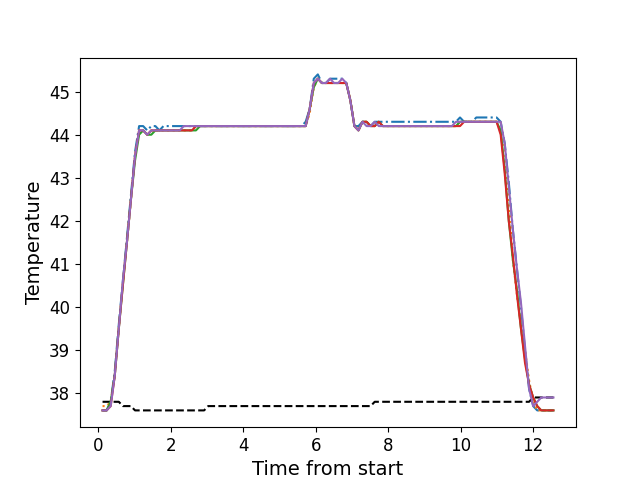

The data file committed next to this chart (first rows):
, times, neutral, z1, z2, z3, z4, z5
0, 0.1216, 37.8, 37.6, 37.7, 37.6, 37.6, 37.6
1, 0.2342, 37.8, 37.6, 37.7, 37.6, 37.6, 37.6
2, 0.3458, 37.8, 37.8, 37.8, 37.8, 37.7, 37.7
3, 0.4575, 37.8, 38.5, 38.4, 38.4, 38.4, 38.4
4, 0.5701, 37.8, 39.6, 39.5, 39.5, 39.5, 39.5
5, 0.6817, 37.7, 40.6, 40.6, 40.5, 40.5, 40.6
6, 0.7938, 37.7, 41.6, 41.5, 41.5, 41.5, 41.5
7, 0.9049, 37.7, 42.6, 42.5, 42.5, 42.5, 42.5
8, 1.018, 37.6, 43.6, 43.5, 43.4, 43.5, 43.5
9, 1.13, 37.6, 44.2, 44.1, 44.0, 44.1, 44.1
10, 1.242, 37.6, 44.2, 44.1, 44.1, 44.1, 44.1
11, 1.354, 37.6, 44.1, 44.0, 44.0, 44.0, 44.0
12, 1.466, 37.6, 44.2, 44.1, 44.0, 44.1, 44.1
13, 1.579, 37.6, 44.2, 44.1, 44.1, 44.1, 44.1
14, 1.69, 37.6, 44.1, 44.1, 44.1, 44.1, 44.1
15, 1.802, 37.6, 44.2, 44.1, 44.1, 44.1, 44.1
16, 1.915, 37.6, 44.2, 44.1, 44.1, 44.1, 44.1
17, 2.026, 37.6, 44.2, 44.1, 44.1, 44.1, 44.1
18, 2.139, 37.6, 44.2, 44.1, 44.1, 44.1, 44.1
19, 2.251, 37.6, 44.2, 44.1, 44.1, 44.1, 44.1
20, 2.363, 37.6, 44.2, 44.1, 44.1, 44.1, 44.2
21, 2.474, 37.6, 44.2, 44.1, 44.1, 44.1, 44.2
22, 2.587, 37.6, 44.2, 44.1, 44.1, 44.1, 44.2
23, 2.699, 37.6, 44.2, 44.2, 44.1, 44.2, 44.2
24, 2.81, 37.6, 44.2, 44.2, 44.2, 44.2, 44.2
25, 2.923, 37.6, 44.2, 44.2, 44.2, 44.2, 44.2
26, 3.035, 37.7, 44.2, 44.2, 44.2, 44.2, 44.2
27, 3.147, 37.7, 44.2, 44.2, 44.2, 44.2, 44.2
28, 3.259, 37.7, 44.2, 44.2, 44.2, 44.2, 44.2
29, 3.371, 37.7, 44.2, 44.2, 44.2, 44.2, 44.2
30, 3.484, 37.7, 44.2, 44.2, 44.2, 44.2, 44.2
31, 3.596, 37.7, 44.2, 44.2, 44.2, 44.2, 44.2
32, 3.707, 37.7, 44.2, 44.2, 44.2, 44.2, 44.2
33, 3.82, 37.7, 44.2, 44.2, 44.2, 44.2, 44.2
34, 3.932, 37.7, 44.2, 44.2, 44.2, 44.2, 44.2
35, 4.043, 37.7, 44.2, 44.2, 44.2, 44.2, 44.2
36, 4.155, 37.7, 44.2, 44.2, 44.2, 44.2, 44.2
37, 4.266, 37.7, 44.2, 44.2, 44.2, 44.2, 44.2
38, 4.38, 37.7, 44.2, 44.2, 44.2, 44.2, 44.2
39, 4.492, 37.7, 44.2, 44.2, 44.2, 44.2, 44.2
40, 4.604, 37.7, 44.2, 44.2, 44.2, 44.2, 44.2
41, 4.716, 37.7, 44.2, 44.2, 44.2, 44.2, 44.2
42, 4.827, 37.7, 44.2, 44.2, 44.2, 44.2, 44.2
43, 4.94, 37.7, 44.2, 44.2, 44.2, 44.2, 44.2
44, 5.051, 37.7, 44.2, 44.2, 44.2, 44.2, 44.2
45, 5.164, 37.7, 44.2, 44.2, 44.2, 44.2, 44.2
46, 5.276, 37.7, 44.2, 44.2, 44.2, 44.2, 44.2
47, 5.389, 37.7, 44.2, 44.2, 44.2, 44.2, 44.2
48, 5.501, 37.7, 44.2, 44.2, 44.2, 44.2, 44.2
49, 5.612, 37.7, 44.2, 44.2, 44.2, 44.2, 44.2
50, 5.725, 37.7, 44.3, 44.2, 44.2, 44.2, 44.2
51, 5.836, 37.7, 44.6, 44.5, 44.6, 44.6, 44.6
52, 5.949, 37.7, 45.3, 45.1, 45.1, 45.2, 45.2
53, 6.06, 37.7, 45.4, 45.3, 45.3, 45.3, 45.3
54, 6.173, 37.7, 45.2, 45.2, 45.2, 45.2, 45.2
55, 6.284, 37.7, 45.2, 45.2, 45.2, 45.2, 45.2
56, 6.397, 37.7, 45.3, 45.2, 45.2, 45.2, 45.3
57, 6.508, 37.7, 45.3, 45.2, 45.2, 45.2, 45.2
58, 6.621, 37.7, 45.3, 45.2, 45.2, 45.2, 45.2
59, 6.733, 37.7, 45.3, 45.2, 45.2, 45.2, 45.3
... 52 more rows
